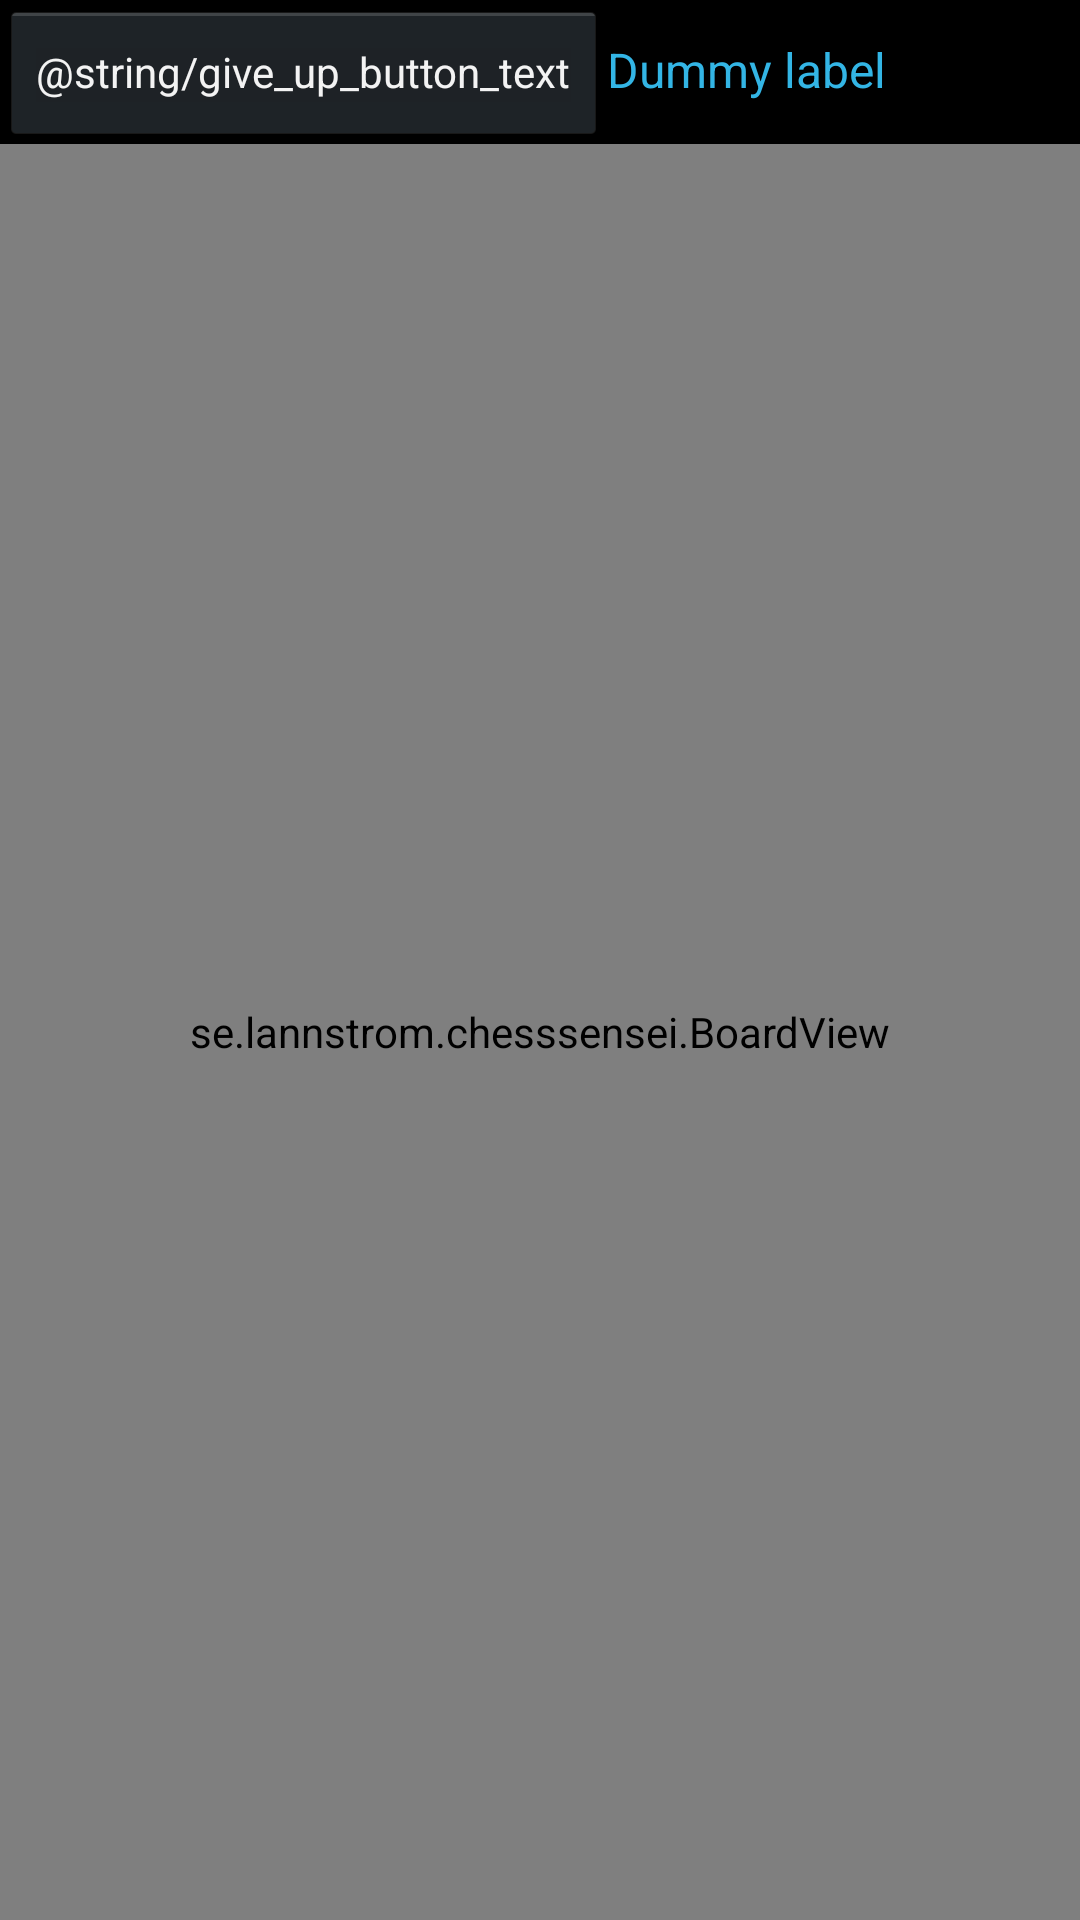

Reconstruct the res/layout file that produces this screen, plus the resources it refers to.
<!-- AndroidManifest.xml: activity theme AppBaseTheme -->
<!-- res/layout/activity_board.xml -->
<?xml version="1.0" encoding="utf-8"?>
<LinearLayout xmlns:android="http://schemas.android.com/apk/res/android"
    android:layout_width="match_parent"
    android:layout_height="match_parent"
    android:orientation="vertical" >
    
    <LinearLayout
        android:layout_width="match_parent"
        android:layout_height="wrap_content"
        android:orientation="horizontal" >

        <Button
            android:id="@+id/give_up_button"
            style="?android:attr/buttonStyleSmall"
            android:layout_width="wrap_content"
            android:layout_height="wrap_content"
            android:text="@string/give_up_button_text" />

        <TextView
            android:id="@+id/problem_title"
            android:layout_width="match_parent"
            android:layout_height="wrap_content"
            android:gravity="left"
            android:keepScreenOn="true"
            android:text="@string/dummy_content"
            android:textColor="#33b5e5"
            android:textSize="16sp" />
    
    </LinearLayout>
    
    <se.lannstrom.chesssensei.BoardView 
        android:layout_width="match_parent"
        android:layout_height="match_parent"></se.lannstrom.chesssensei.BoardView>

</LinearLayout>
<!-- resources referenced by this layout -->
<resources>
  <string name="dummy_content">Dummy label</string>
  <style name="AppBaseTheme" parent="android:Theme.Black">
          
      </style>
</resources>
